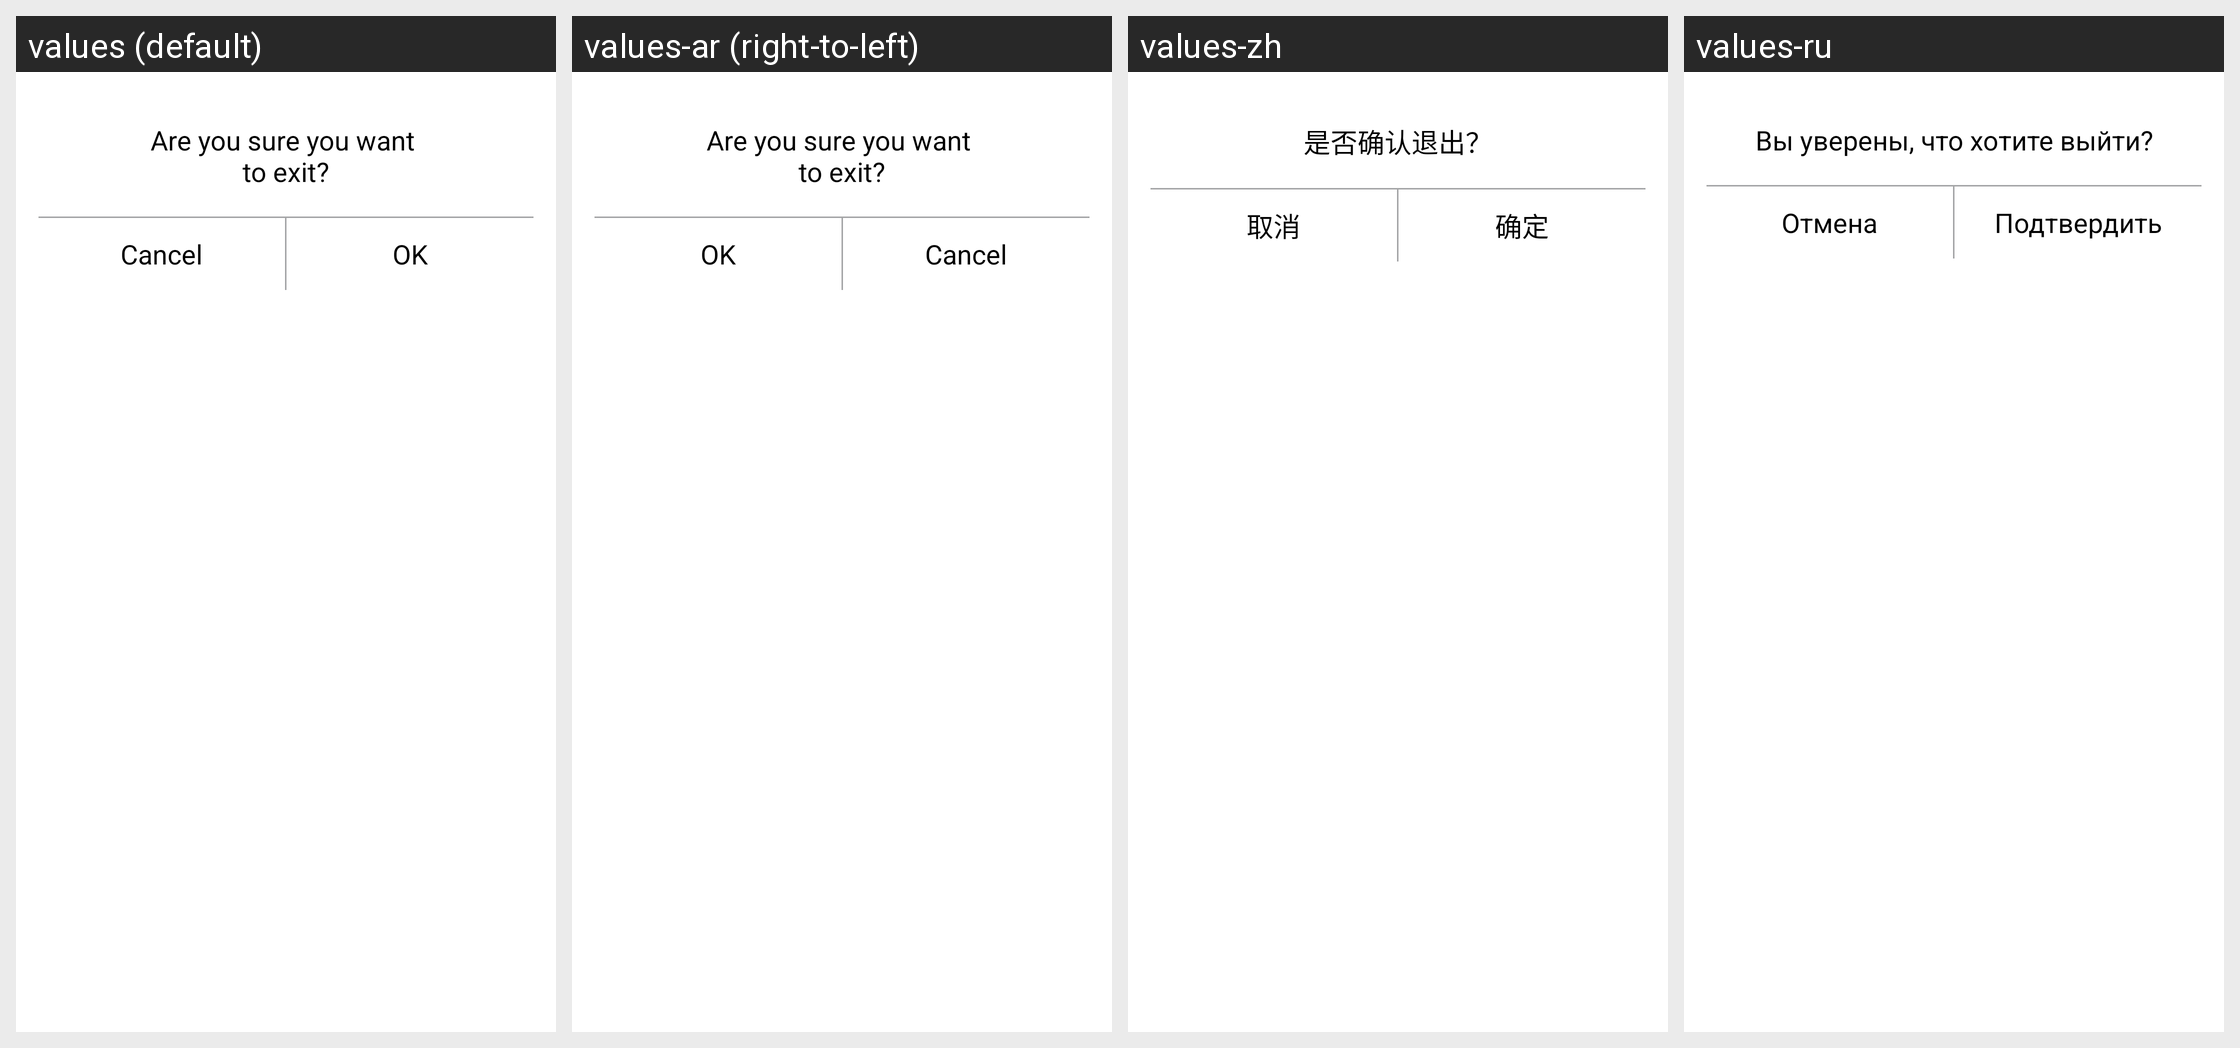

Locale-by-locale string values for the Android screen shown in this grid:
Android screen res/layout/dialog_user_logout.xml rendered under 4 locales, left to right: values (default), values-ar (right-to-left), values-zh, values-ru. Device: Nexus 5 (rendered at 1080×1920; each locale shown at half size, 540×960, under a caption strip naming it); theme AppTheme.
Other locales in the repository, not shown: values-af, values-am, values-as, values-az, values-be, values-bg, values-bn, values-bs, values-ca, values-cs, values-da, values-de, values-el, values-en, values-en-rGB, values-es, values-es-rUS, values-et, values-eu, values-fa, values-fi, values-fr, values-fr-rCA, values-gl, values-gu, values-hi, values-hr, values-hu, values-hy, values-in, values-is, values-it, values-iw, values-ja, values-ka, values-kk, values-km, values-kn, values-ko, values-ky, values-lo, values-lt, values-lv, values-mk, values-ml, values-mn, values-mr, values-ms, values-my, values-nb, values-ne, values-nl, values-or, values-pa, values-pl, values-pt, values-pt-rBR, values-pt-rPT, values-ro, values-si, values-sk, values-sl, values-sq, values-sr, values-sv, values-sw, values-ta, values-te, values-th, values-tl, values-tr, values-uk, values-ur, values-uz, values-vi, values-zh-rCN, values-zh-rHK, values-zh-rTW, values-zu.
Strings drawn on this screen, with the default value and each locale's value (text and hints the layout hard-codes, and strings that could not be matched under every locale, appear in the picture but are not listed):

personal_exit_info
  values: Are you sure you want 
      to exit?
  values-ar: Are you sure you want 
      to exit?  [not translated; the default value is used]
  values-zh: 是否确认退出？
  values-ru: Вы уверены, что хотите выйти?

cancel
  values: Cancel
  values-ar: Cancel  [not translated; the default value is used]
  values-zh: 取消
  values-ru: Отмена

confirm_ok
  values: OK
  values-ar: OK  [not translated; the default value is used]
  values-zh: 确定
  values-ru: Подтвердить
